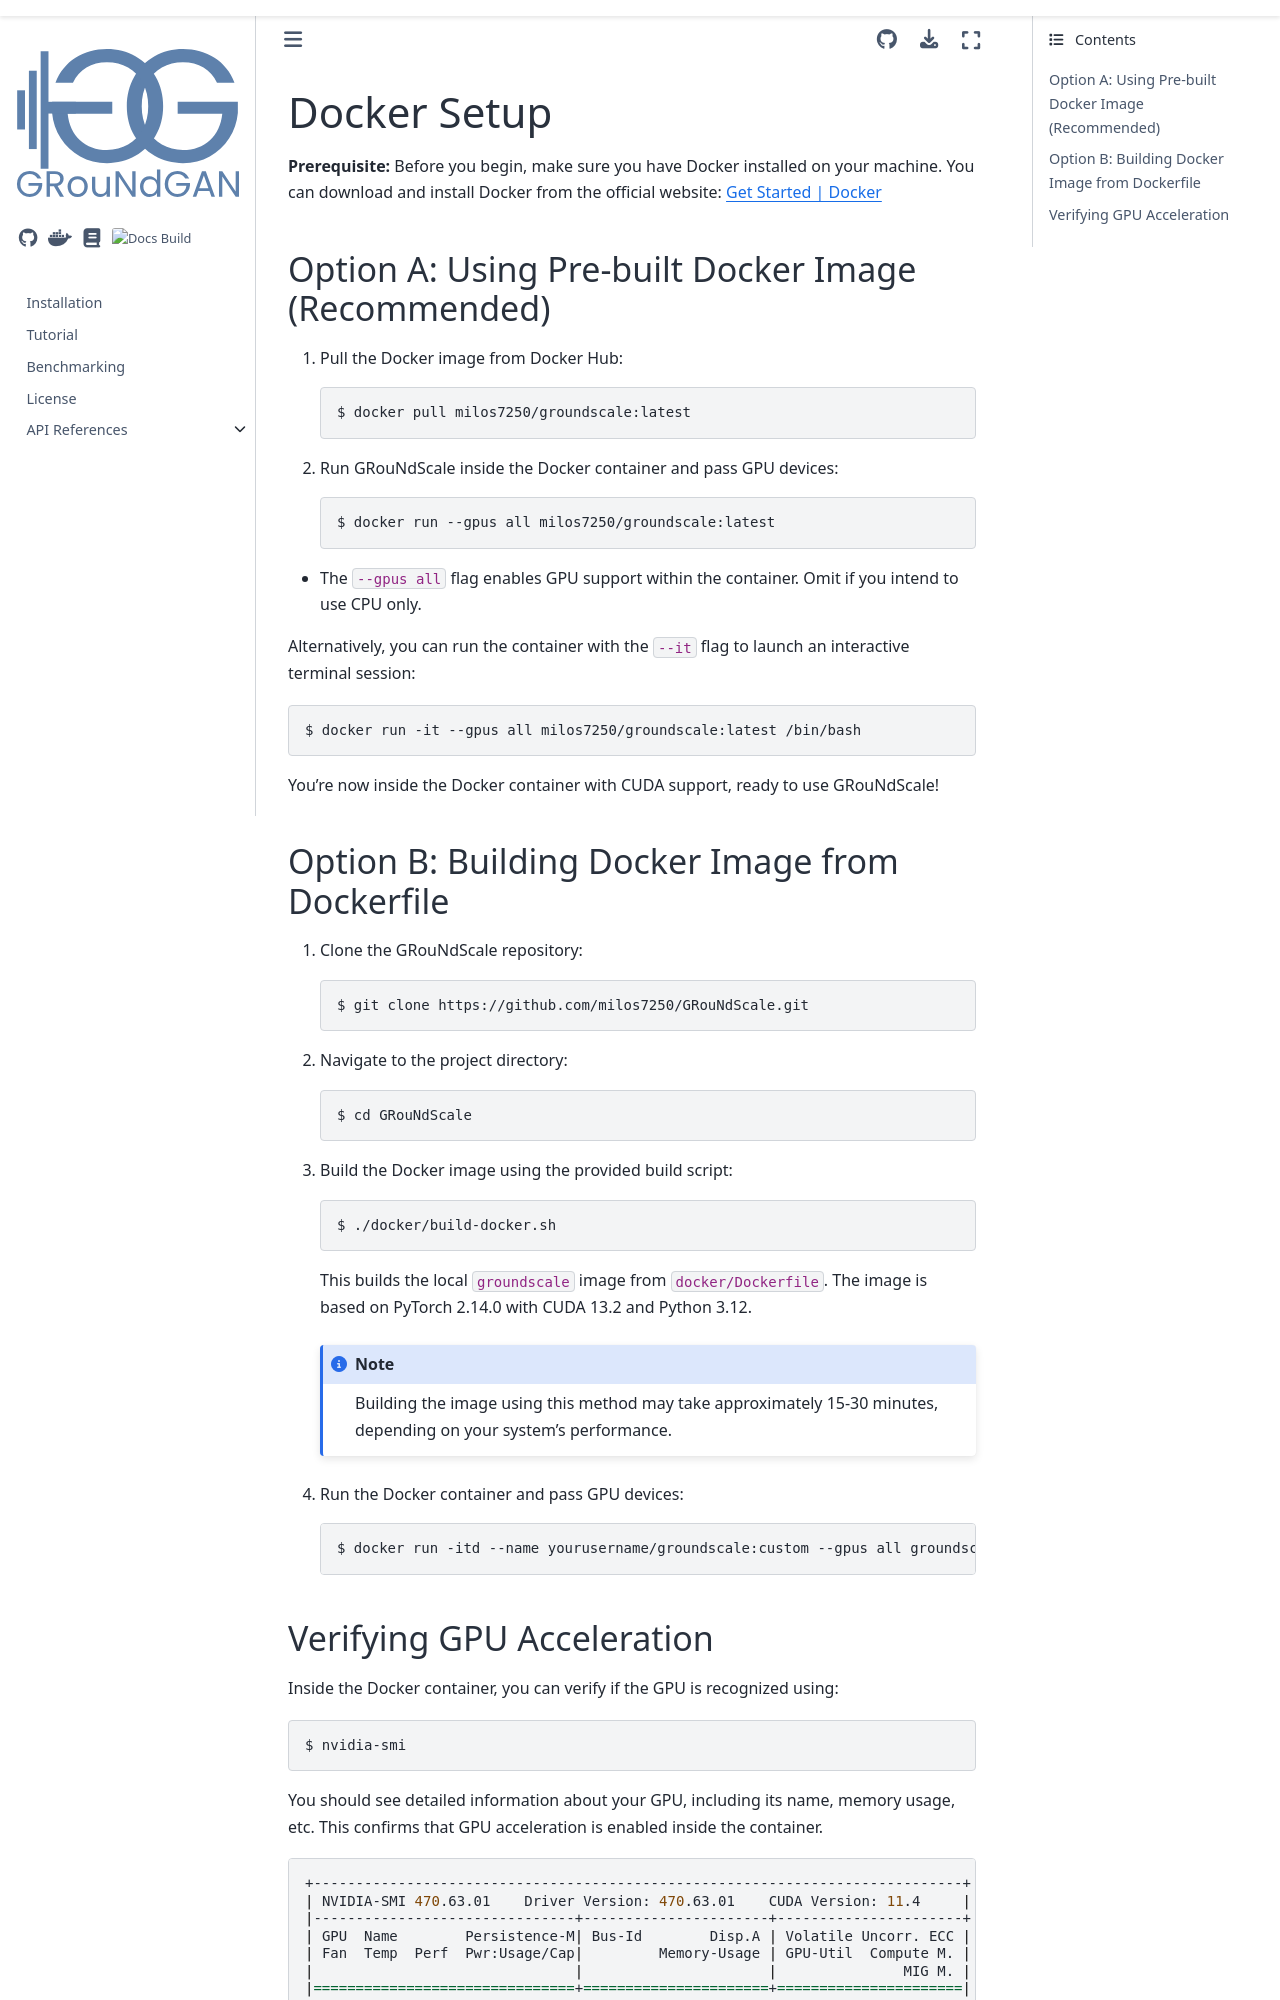

repository: milos7250/GRouNdGAN · page: docker.html · generator: sphinx

Docker Setup 
~~~~~~~~~~~~
**Prerequisite:** Before you begin, make sure you have Docker installed on your machine. You can download and install Docker from the official website: `Get Started | Docker <https://www.docker.com/get-started/>`_

Option A: Using Pre-built Docker Image (Recommended)
^^^^^^^^^^^^^^^^^^^^^^^^^^^^^^^^^^^^^^^^^^^^^^^^^^^^
1. Pull the Docker image from Docker Hub::

   $ docker pull milos7250/groundscale:latest

2. Run GRouNdScale inside the Docker container and pass GPU devices::

   $ docker run --gpus all milos7250/groundscale:latest

* The ``--gpus all`` flag enables GPU support within the container. Omit if you intend to use CPU only.

Alternatively, you can run the container with the ``--it`` flag to launch an interactive terminal session::

   $ docker run -it --gpus all milos7250/groundscale:latest /bin/bash

You're now inside the Docker container with CUDA support, ready to use GRouNdScale!

Option B: Building Docker Image from Dockerfile
^^^^^^^^^^^^^^^^^^^^^^^^^^^^^^^^^^^^^^^^^^^^^^^
1. Clone the GRouNdScale repository::

   $ git clone https://github.com/milos7250/GRouNdScale.git

2. Navigate to the project directory::

   $ cd GRouNdScale

3. Build the Docker image using the provided build script::
   
   $ ./docker/build-docker.sh

   This builds the local ``groundscale`` image from ``docker/Dockerfile``. The
   image is based on PyTorch 2.14.0 with CUDA 13.2 and Python 3.12.

   .. note::
        
      Building the image using this method may take approximately 15-30 minutes, depending on your system's performance.

4. Run the Docker container and pass GPU devices::

   $ docker run -itd --name yourusername/groundscale:custom --gpus all groundscale /bin/bash
